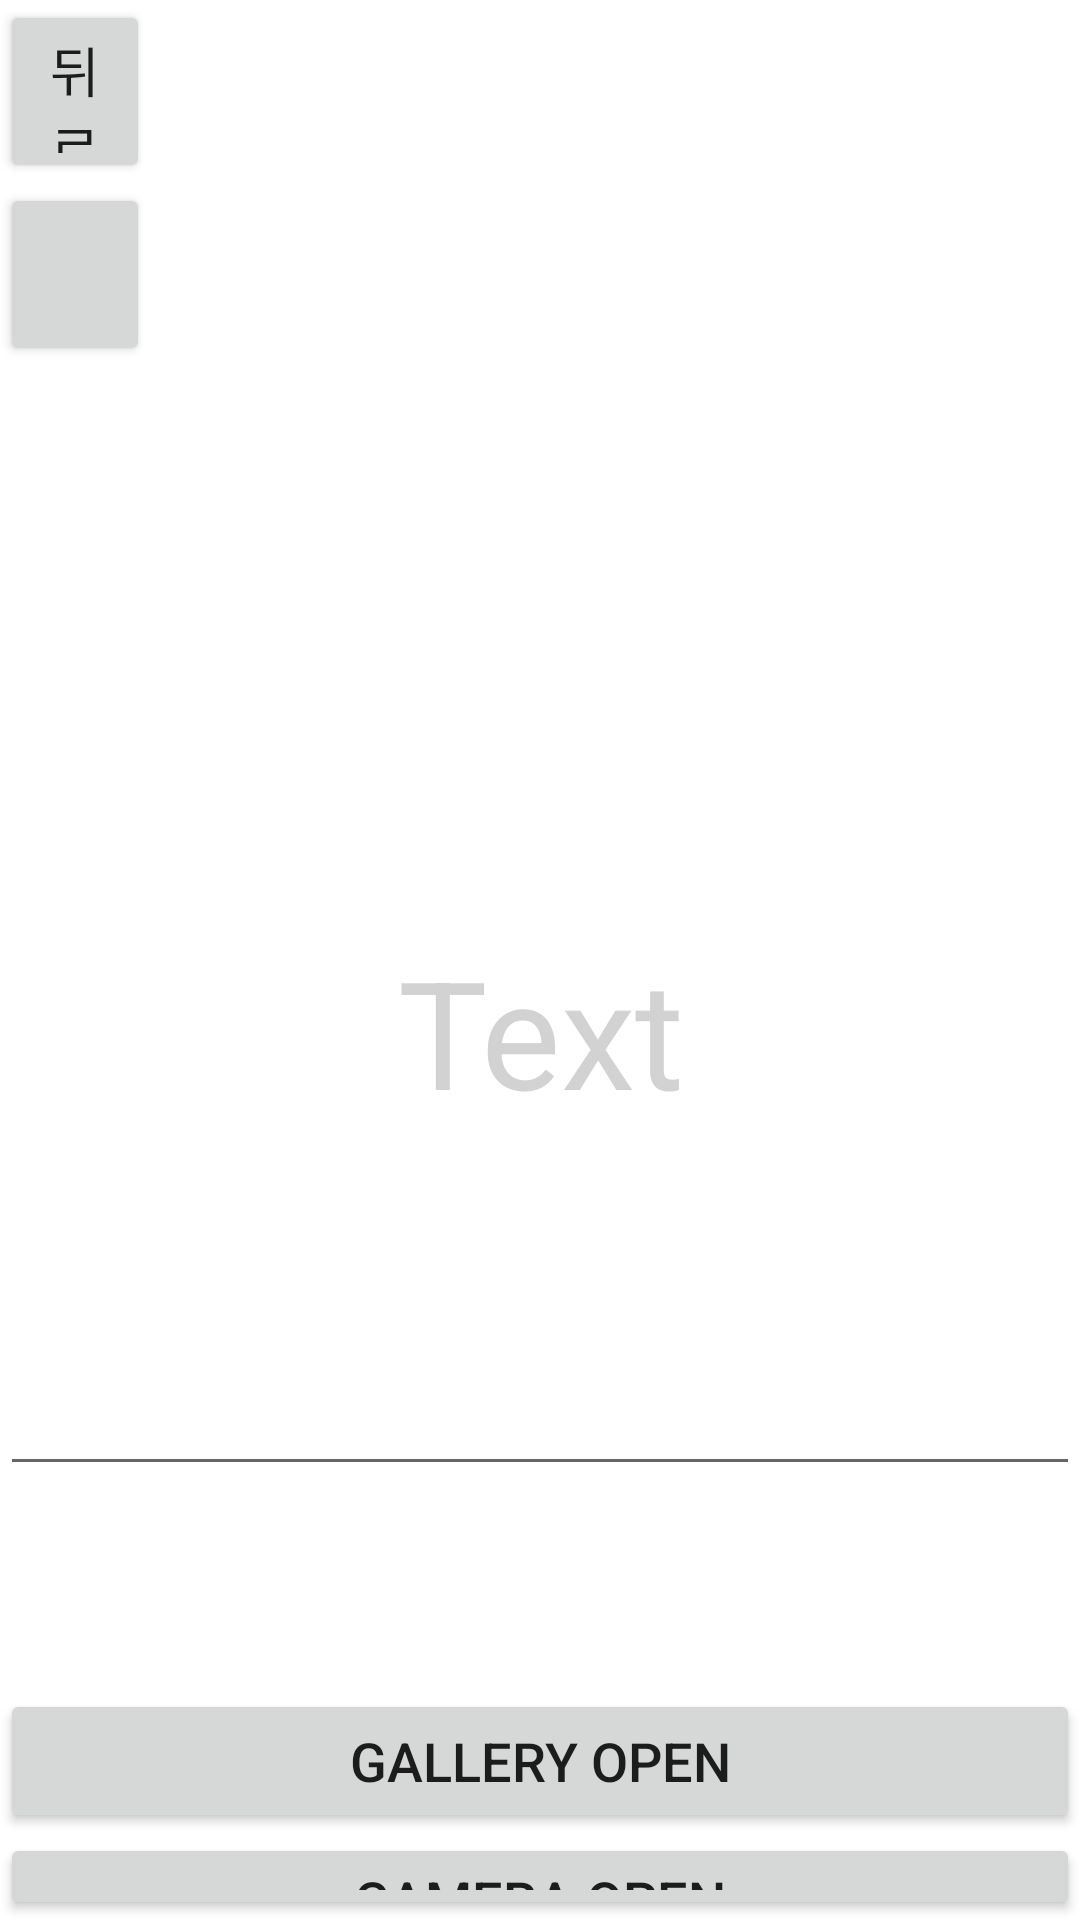

Write the Android layout XML for this screen, with the resource values it uses.
<!-- AndroidManifest.xml: application theme Theme.Essential03 -->
<!-- res/layout/activity_story.xml -->
<?xml version="1.0" encoding="utf-8"?>
<LinearLayout xmlns:android="http://schemas.android.com/apk/res/android"
    android:layout_width="match_parent"
    android:layout_height="match_parent"
    android:gravity="center"
    android:orientation="vertical">


    <Button
        android:id="@+id/backbutton"
        android:text="뒤로"
        android:layout_width="50dp"
        android:layout_height="61dp"
        android:layout_below="@+id/image"
        android:layout_gravity="left"
        android:textSize="18dp" />


        <Button
            android:id="@+id/backbutton"
            android:layout_width="50dp"
            android:layout_height="61dp"
            android:layout_below="@+id/image"
            android:layout_gravity="left"
            android:textSize="18dp" />

        <FrameLayout
            android:layout_width="match_parent"
            android:layout_height="wrap_content">





                <ImageView
                    android:id="@+id/image"
                    android:layout_width="match_parent"
                    android:layout_height="401dp"
                    android:layout_margin="20dp"
                    android:layout_weight="1"
                    android:src="@drawable/ic_launcher_background" />

                <EditText
                    android:id="@+id/text"
                    android:layout_width="match_parent"
                    android:layout_height="306dp"
                    android:layout_gravity="center"
                    android:text="Text"
                    android:textAlignment="center"
                    android:textColor="#D2D2D2"
                    android:textSize="50dp" />



        </FrameLayout>

        <Button
            android:id="@+id/button"
            android:layout_width="match_parent"
            android:layout_height="wrap_content"
            android:layout_below="@+id/image"
            android:layout_centerHorizontal="true"
            android:text="Gallery Open"
            android:textSize="18dp" />

        <Button
            android:id="@+id/button2"
            android:layout_width="match_parent"
            android:layout_height="wrap_content"
            android:layout_below="@+id/image"
            android:layout_centerHorizontal="true"
            android:text="Camera Open"
            android:textSize="18dp" />

        <Button
            android:id="@+id/button3"
            android:layout_width="match_parent"
            android:layout_height="wrap_content"
            android:layout_below="@+id/image"
            android:layout_centerHorizontal="true"
            android:text="Upload"
            android:textSize="18dp" />


</LinearLayout>
<!-- resources referenced by this layout -->
<resources>
  <style name="Theme.Essential03" parent="Theme.MaterialComponents.DayNight.DarkActionBar">
          
          <item name="colorPrimary">@color/purple_500</item>
          <item name="colorPrimaryVariant">@color/purple_700</item>
          <item name="colorOnPrimary">@color/white</item>
          
          <item name="colorSecondary">@color/teal_200</item>
          <item name="colorSecondaryVariant">@color/teal_700</item>
          <item name="colorOnSecondary">@color/black</item>
          
          <item name="android:statusBarColor" tools:targetApi="l">?attr/colorPrimaryVariant</item>
          
          <item name="windowNoTitle">true</item>
      </style>
  <!-- not gathered from this repository: default colours our renderer supplied (Android Studio template values) -->
  <color name="purple_500">#FF6200EE</color>
  <color name="purple_700">#FF3700B3</color>
  <color name="teal_200">#FF03DAC5</color>
  <color name="teal_700">#FF018786</color>
  <color name="black">#FF000000</color>
  <color name="white">#FFFFFFFF</color>
</resources>
